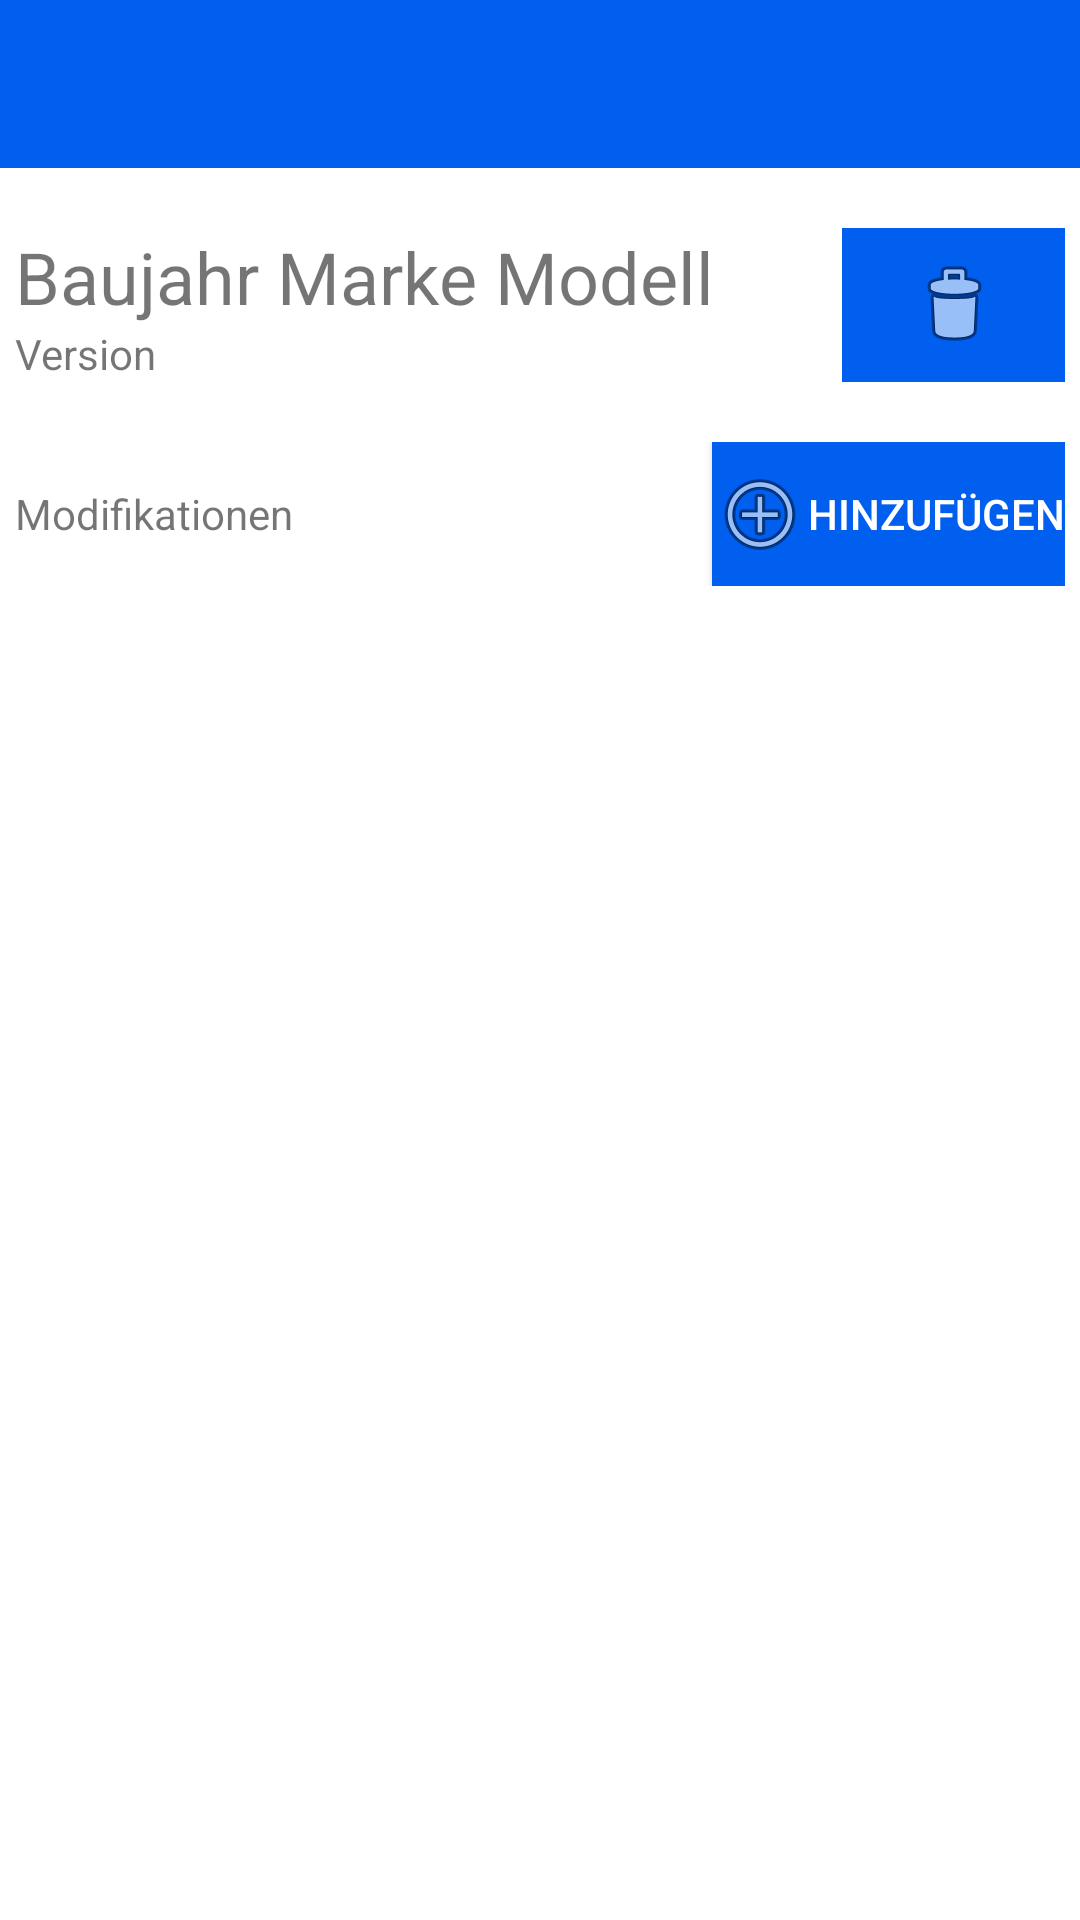

Layout XML and referenced resources for this Android screen:
<!-- AndroidManifest.xml: application theme Theme.Carimba -->
<!-- res/layout/activity_car.xml -->
<?xml version="1.0" encoding="utf-8"?>
<androidx.constraintlayout.widget.ConstraintLayout
    xmlns:android="http://schemas.android.com/apk/res/android"
    xmlns:tools="http://schemas.android.com/tools"
    xmlns:app="http://schemas.android.com/apk/res-auto"
    android:layout_width="match_parent"
    android:layout_height="match_parent"
    tools:context=".controller.CarActivity">

  <androidx.appcompat.widget.Toolbar
      android:id="@+id/my_toolbar"
      android:layout_width="match_parent"
      android:layout_height="?attr/actionBarSize"
      android:background="@color/purple_500"
      android:theme="@style/Theme.AppCompat.Light.NoActionBar"
      app:layout_constraintBottom_toTopOf="@+id/linearLayout"
      app:layout_constraintEnd_toEndOf="parent"
      app:layout_constraintStart_toStartOf="parent"
      app:layout_constraintTop_toTopOf="parent"
      app:popupTheme="@style/Theme.AppCompat.Light.NoActionBar"
      app:titleTextColor="@color/white" />

  <LinearLayout
      android:id="@+id/linearLayout"
      android:layout_width="match_parent"
      android:layout_height="0dp"
      android:gravity="center|top"
      android:orientation="vertical"
      app:layout_constraintBottom_toBottomOf="parent"
      app:layout_constraintEnd_toEndOf="parent"
      app:layout_constraintStart_toStartOf="parent"
      app:layout_constraintTop_toBottomOf="@+id/my_toolbar">


    <Space
        android:layout_width="match_parent"
        android:layout_height="20dp" />

    <LinearLayout
        android:layout_width="350dp"
        android:layout_height="wrap_content"
        android:orientation="horizontal">

      <LinearLayout
          android:layout_width="wrap_content"
          android:layout_height="wrap_content"
          android:orientation="vertical">

        <TextView
            android:id="@+id/tvCarTitlePrimary"
            android:layout_width="wrap_content"
            android:layout_height="wrap_content"
            android:text="Baujahr Marke Modell"
            android:textSize="24sp" />

        <TextView
            android:id="@+id/tvCarTitleSecondary"
            android:layout_width="wrap_content"
            android:layout_height="wrap_content"
            android:text="Version" />
      </LinearLayout>

      <Space
          android:layout_width="wrap_content"
          android:layout_height="wrap_content"
          android:layout_weight="1" />

      <ImageButton
          android:id="@+id/btnCarDelete"
          android:layout_width="wrap_content"
          android:layout_height="match_parent"
          android:layout_weight="1"
          android:background="@color/purple_500"
          app:srcCompat="@android:drawable/ic_menu_delete" />
    </LinearLayout>

    <Space
        android:layout_width="match_parent"
        android:layout_height="20dp" />

    <LinearLayout
        android:layout_width="350dp"
        android:layout_height="wrap_content"
        android:orientation="horizontal">

      <TextView
          android:id="@+id/tvModsTitle"
          android:layout_width="wrap_content"
          android:layout_height="wrap_content"
          android:layout_weight="1"
          android:text="@string/carModifications" />

      <Space
          android:layout_width="wrap_content"
          android:layout_height="wrap_content"
          android:layout_weight="1" />

      <Button
          android:id="@+id/btnModsAdd"
          android:layout_width="wrap_content"
          android:layout_height="wrap_content"
          android:background="@color/purple_500"
          android:text="@string/carsAdd"
          android:textColor="@color/white"
          android:drawableStart="@android:drawable/ic_menu_add"
          app:icon="@android:drawable/ic_menu_add"/>
    </LinearLayout>

    <Space
        android:layout_width="match_parent"
        android:layout_height="20dp" />

    <ScrollView
        android:layout_width="match_parent"
        android:layout_height="wrap_content">

      <LinearLayout
          android:id="@+id/svModsLayout"
          android:layout_width="match_parent"
          android:layout_height="wrap_content"
          android:gravity="center|top"
          android:orientation="vertical">

      </LinearLayout>
    </ScrollView>
  </LinearLayout>

  </androidx.constraintlayout.widget.ConstraintLayout>
<!-- resources referenced by this layout -->
<resources>
  <color name="purple_500">#005FEE</color>
  <color name="white">#FFFFFFFF</color>
  <string name="carModifications">Modifikationen</string>
  <string name="carsAdd">Hinzufügen</string>
  <style name="Theme.Carimba" parent="Theme.MaterialComponents.DayNight.DarkActionBar">
          
          <item name="colorPrimary">@color/purple_500</item>
          <item name="colorPrimaryVariant">@color/purple_700</item>
          <item name="colorOnPrimary">@color/white</item>
          
          <item name="colorSecondary">@color/teal_200</item>
          <item name="colorSecondaryVariant">@color/teal_700</item>
          <item name="colorOnSecondary">@color/black</item>
          
          <item name="android:statusBarColor" tools:targetApi="l">?attr/colorPrimaryVariant</item>
          
      </style>
  <color name="purple_700">#0051B3</color>
  <color name="teal_200">#FF03DAC5</color>
  <color name="teal_700">#FF018786</color>
  <color name="black">#FF000000</color>
</resources>
